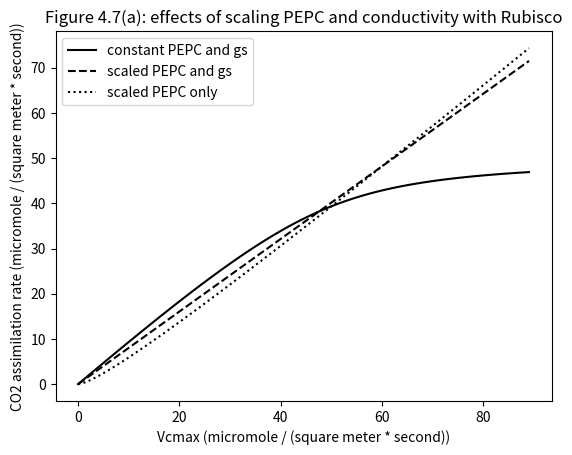
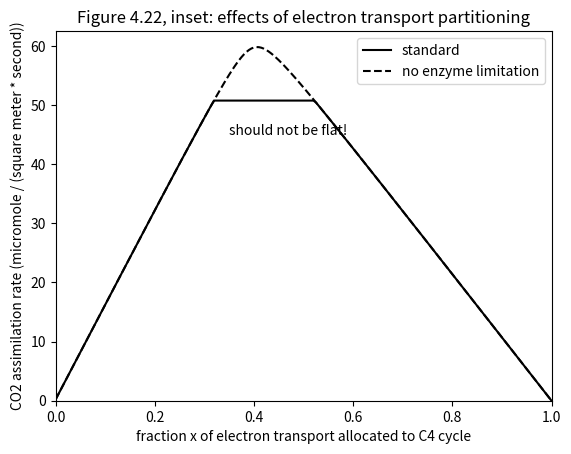

Python code for these plots, in order:
"""
Implement the C4 photosynthesis model presented in von Caemmerer, _Biochemical
Models of Leaf Photosynthesis_, 2000. 

"""

import numpy as np

class C4Model:
    def __init__(self,**parameters):
        """
        Create a model, overriding default parameters or adding new ones.

        Setting parameters through keyword arguments sets this instance's
        default parameters (which may then be overridden when calling
        C4Model.A() to calculate an assimilation rate.) See the code for
        a list of parameters which may be set, their default values
        if not specified, and their units. 

        CAUTION: Mesophyll oxygen and carbon dioxide partial pressures
        must be specified in microbar and g_s, the bundle sheath 
        carbon dioxide conductivity, must be specified in micromole
        per (square meter * second * microbar). This is different from
        the text, where g_s is consistently given as millimole per 
        (square meter * second), with an apparent intent that this be 
        read as millimole per (square meter * second * bar). 
        """
        # Supply default parameter values from table 4.1
        defaults = {'vcmax': 60., # umol/(m^2 s)
                    'kc': 650., # ubar
                    'ko': 450000., # ubar
                    'gamma': 0.5/2590., # dimensionless
                    'vpmax': 120., # umol/(m^2 s)
                    'vpr': 80., # umol/(m^2 s),
                    'kp': 80., # ubar,
                    'gs': 0.003, # umol/(m^2 s ubar) -- my interpretation
                    'alpha': 0., # dimensionless
                    'x': 0.4, # dimensionless
                    'jmax': 400., # umol electrons / (m^2 s)
                    # The next three parameters are given as typical 
                    # in section 2.3.4.2
                    'theta': 0.7, # irradiance/electron transport curvature
                    'f': 0.15, # light spectral quality correction
                    'absorptance': 0.85, # dimensionless
                    # No default values for mesophyll O2 or irradiance
                    # are given in the text, but I add them here for 
                    # convenience, using the typical value for om and 
                    # a high-irrandiance value.
                    'om': 200000. ,# ubar
                    'i': 1e4 # micromole quanta / (m^2 s); 
                    }

        # Override the defaults with user-supplied parameters.
        defaults.update(parameters)

        # Unless they have been supplied by the user, set parameters
        # which by default depend on other parameters to their default values.
        defaults.setdefault('rd', 0.01*defaults['vcmax'])
        defaults.setdefault('rm', 0.5*defaults['rd'])
        # g_o is actually never used in the model as written;
        # the following relationship is just assumed to be true.
        #defaults.setdefault('go', 0.047*defaults['g_s'])

        self.parameters = defaults

    def A(self, cm = None, force_enzyme_limited = False, 
          **additional_parameters):
        """
        Evaluate assimilation rate as a function of mesophyll carbon dioxide.

        Arguments:
        cm -- mesophyll carbon dioxide partial pressure (ubar). If omitted,
        the calculation will look for a cm parameter in self.parameters.

        force_enzyme_limited -- if True, don't even calculate the light-limited
        rate. (Otherwise, the result is the minimum of the light-limited and
        enzyme-limited rates.)

        Additional parameters, if present, will override parameter values
        set on initialization of the object. 

        One or more arguments/parameters may be numpy arrays (of the same 
        shape), in which case the output will be a corresponding array of 
        A values.
        """

        variables = {}
        variables.update(self.parameters)
        variables.update(additional_parameters)
        if cm is not None:
            variables['cm'] = cm

        # Evaluate the enzyme-limited assimilation rate
        variables.setdefault('vp',eval('np.minimum(vpr, (cm*vpmax)/(cm+kp))',
                                       globals(),variables))

        
        a = '1.0 - (alpha * kc)/(0.047 * ko)'
        b = '-1.0 * ((vp - rm + gs*cm) + \
                    (vcmax - rd) + \
                    gs * (kc * (1. + om/ko)) + \
                    alpha * (gamma*vcmax + rd*kc/ko) / 0.047)'
        c = '((vcmax - rd) * (vp - rm + gs*cm) - \
             (vcmax * gs * gamma * om + rd * gs * kc * (1. + om/ko)) \
             )'

        a = eval(a,variables)
        b = eval(b,variables)
        c = eval(c,variables)

        A_enzyme = (-1.0*b - np.sqrt(b**2 - 4*a*c)) / (2*a)

        if force_enzyme_limited:
            return A_enzyme 

        # Don't use setdefault for the following as if jt has been 
        # set explicitly we don't want to even assume the related 
        # parameters have values.
        if 'jt' not in variables:
            if 'i2' not in variables:
                variables['i2'] = eval('i * absorptance * (1.0 - f) / 2',
                                       variables)
            pass
            j = '(i2 + jmax - np.sqrt((i2 + jmax)**2 - 4*theta*i2*jmax)) / \
                 (2 * theta)'
            variables['jt'] = eval(j, globals(), variables)
        
        d = '1.0 - 7 * gamma * alpha / (3.0 * 0.047)'
        e = '-1.0*((x*jt*0.5 - rm + gs * cm) + \
                  ((1.0 - x) * jt / 3.0 - rd) + \
                  gs * (7.0 * gamma * om / 3.0) + \
                  (alpha * gamma / (3.0*0.047)) * ((1.0-x) * jt + \
                                                   7.0 * rd) \
                  )'
        f = '((x*jt*0.5 - rm + gs * cm)*((1.0-x)*jt/3.0 - rd) - \
             gs * gamma * om * ((1.0-x) * jt + 7.0*rd)/3.0 \
             )'

        d = eval(d,variables)
        e = eval(e,variables)
        f = eval(f,variables)

        A_electron = (-1.0*e - np.sqrt(e**2 - 4*d*f)) / (2*d)

        return np.minimum(A_enzyme, A_electron)

     
if __name__ == '__main__':
    """ Reproduce some figures from the source paper. """

    import matplotlib.pyplot as plt
#    plt.ion()
    # We can reproduce results for the enzyme-limited case fairly
    # easily, eg. fig. 4.7(a) (remembering that the text's units for 
    # gs are a smaller than our units for gs, and noting that 
    # where the figure has Vcmax/Vpmax = 1.8 it appears to mean
    # Vpmax/Vcmax = 1.8, and setting the max PEP regeneration rate high
    # to ensure it does not limit A):

    case1 = C4Model(cm = 100., rd = 0., vpmax = 90., gs = 0.003, vpr=1000.)
    vcmax = np.arange(0.,90.,1.)
    A1 = case1.A(vcmax = vcmax, force_enzyme_limited = True)
    
    case2 = C4Model(cm = 100., rd = 0., vpr=1000.)
    vcmax = np.arange(0.,90.,1.)
    vpmax = vcmax*1.8
    gs = 5e-5 * vcmax # 50 Vcmax / bar = 5e-5 Vcmax / microbar
    A2 = case2.A(vcmax = vcmax, vpmax = vpmax, gs = gs, 
                 force_enzyme_limited = True)
    
    case3 = C4Model(cm = 100., rd = 0., gs = 0.003, vpr=1000.)
    vcmax = np.arange(0.,90.,1.)
    vpmax = vcmax*1.8
    A3 = case3.A(vcmax = vcmax, vpmax = vpmax, force_enzyme_limited = True)

    plt.figure()
    plt.plot(vcmax, A1, 'k', label='constant PEPC and gs')
    plt.plot(vcmax, A2, 'k--', label='scaled PEPC and gs')
    plt.plot(vcmax, A3, 'k:', label='scaled PEPC only')
    plt.xlabel('Vcmax (micromole / (square meter * second))')
    plt.ylabel('CO2 assimilation rate (micromole / (square meter * second))')
    plt.legend(loc = 'upper left')
    plt.title('Figure 4.7(a): effects of scaling PEPC and conductivity with Rubisco')

    plt.savefig('reproduced_47a.png')
    
    # Note that if we did not relax the vpr=80. limit, which table 4.1
    # claims is used by default, we would see effects for cases 2 and 3 
    # in the high-Vcmax regime. Indeed, that value appears to have been
    # tacitly ignored for many of the figures in the chapter and enforced
    # only for figure 4.13.
    
    # We can't quite reproduce the light response figures: something limits 
    # A. For example, the inset in figure 4.22:

    plt.figure()

    m = C4Model(cm = 100., rd = 0., vpr = 1000.,i=2000.)
    x = np.arange(0.,1.01,0.005)
    A_vs_x = m.A(x=x)
    plt.plot(x,A_vs_x,'k',label='standard')
    plt.xlabel('fraction x of electron transport allocated to C4 cycle')
    plt.ylabel('CO2 assimilation rate (micromole / (square meter * second))')
    plt.title('Figure 4.22, inset: effects of electron transport partitioning')
    plt.axis([0.,1.,0.,62.5])
    plt.text(0.35,45,'should not be flat!')

    # With the parameters in table 4.1,
    # at Cm = 100 ubar, Vp = 120 * 100 / (100 + 80) ~ 66.7. To sustain
    # A = 59, as we see for the optimal value of x in fig. 4.22, L is then
    # at most 7.7, corresponding to a CO2 enrichment in the BS vs the 
    # mesophyll of L/g = 7.7/0.003 = 2567 ubar. Then C_bs = 2667 ubar
    # and Vc = 60 * 2667 / (2667 + 650 (1 + Os/Ks)) <= 
    # 60 * 2667 / (2667 + 650) = 48.2, inconsistent with A = 59. 

    # (The oxygenation rate would be (1/S)(o/c) * Vc, on the order of 
    # (1/2590.)*(200000/2667) ~ 0.03; even if it is 0.6, bringing L to
    # 8.0 would increase C_bs by an insignificant 100 ubar.)

    # So possibly this figure is drawn assuming the system is 
    # electron-transport-limited, ignoring enzymatic restrictions.

    # A curve with unrealistically high enzyme levels 
    # appears to agree with the text:
    A_unlimited_enzymes = m.A(x=x,vpmax = 300.,vcmax = 100.)
    plt.plot(x,A_unlimited_enzymes,'k--',label='no enzyme limitation')
    plt.legend()
    plt.savefig('reproduced_422inset.png')

    # In fact it appears that most of the figures in the discussions 
    # of enzyme-limited or light-limited photosynthesis were made without
    # considering the other limitations at all; note for example that
    # the high A values in fig. 4.7 would require an increased maximum
    # electron transport rate, as can be confirmed by rerunning the 
    # calculations without the 'force_enzyme_limited' option set!
    # This is entirely reasonable but not made explicit in the text.
    plt.show()

